Run: headless pygame with SDL's dummy video driver; simulated clock (each Clock.tick advances the game by its frame time, no real sleeping); random seed 0; keys injected as events and as key.get_pressed() state; no mouse input.
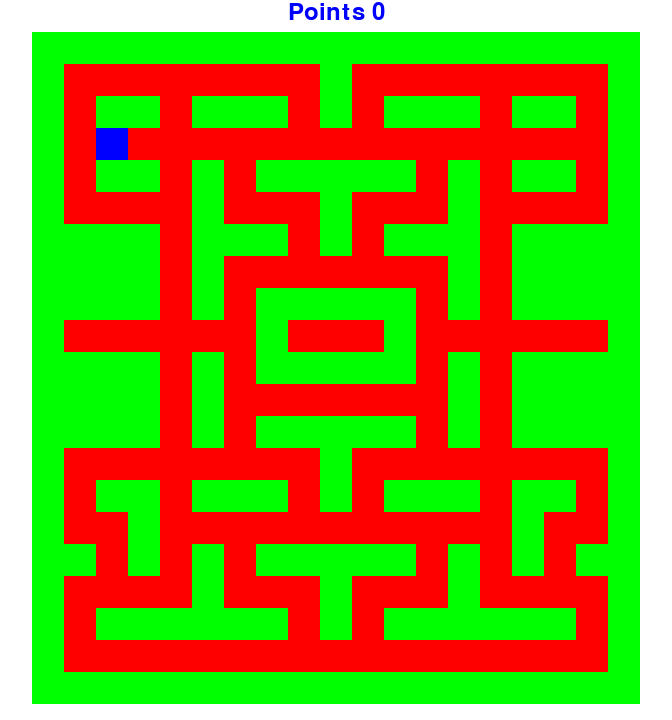
Frame 1 of 4 · flips 1–60 · no input
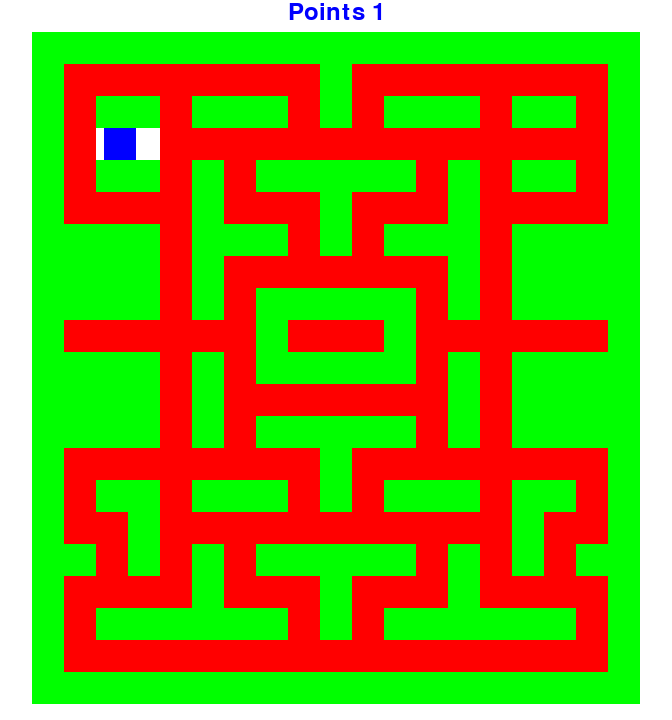
Frame 2 of 4 · flips 61–180 · tapped SPACE, RETURN · held RIGHT (→), D
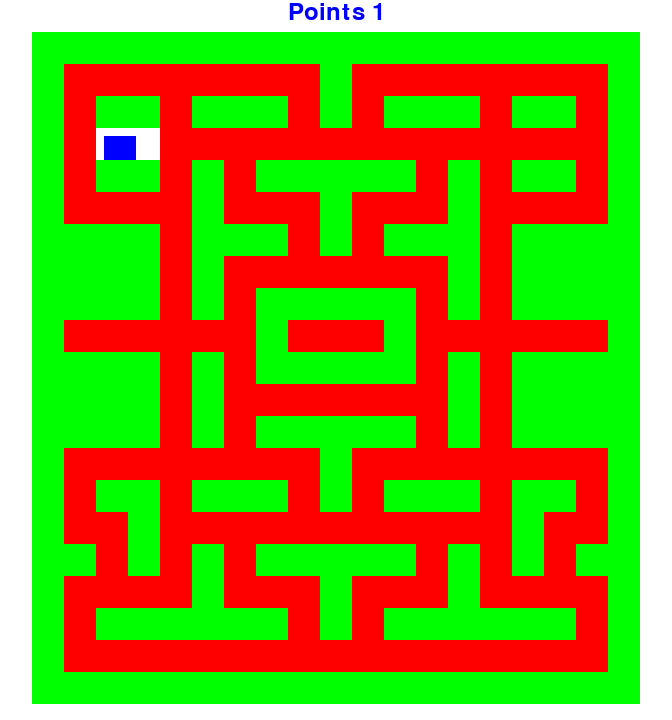
Frame 3 of 4 · flips 181–300 · held DOWN (↓), S
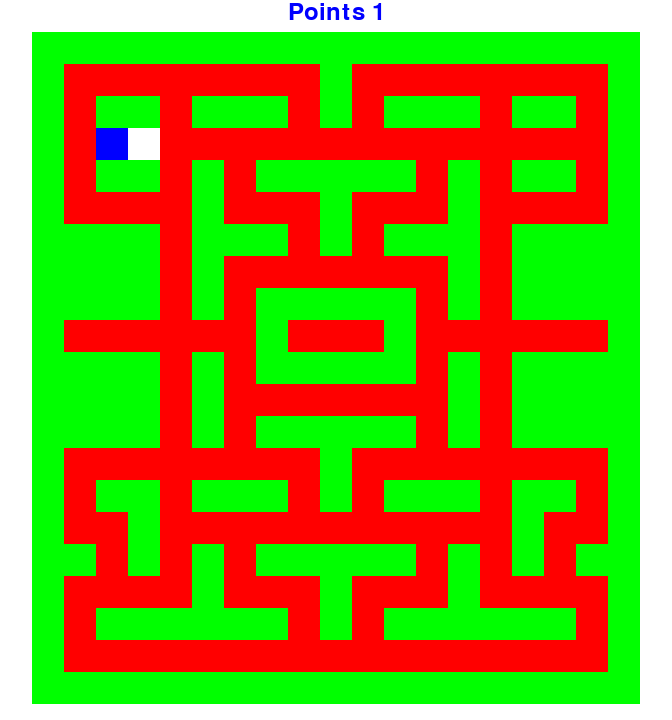
Frame 4 of 4 · flips 301–420 · held LEFT (←), A, UP (↑), W

The pygame program that drew these frames:

import pygame
import os, sys
from pygame.locals import *

BLUE = (0,0,255)
RED = (255,0,0)
GREEN = (0,255,0)



class MainGame:

    def __init__(self,width=672,height=720):
        pygame.init()
        self.width = width
        self.height = height
        self.screen = pygame.display.set_mode((self.width,self.height))

    def GameLoop(self):
        self.LoadSprites();
        pygame.key.set_repeat(500, 30)
        self.background = pygame.Surface(self.screen.get_size())
        self.background = self.background.convert()
        self.background.fill((255,255,255))
        
        while 1:
            for event in pygame.event.get():
                if event.type == pygame.QUIT:
                    sys.exit()
                elif event.type == KEYDOWN:
                    if ((event.key == K_RIGHT)
                    or (event.key == K_LEFT)
                    or (event.key == K_UP)
                    or (event.key == K_DOWN)):
                        self.player.move(event.key)

            Collide1 = pygame.sprite.spritecollide(self.player,self.point_sprites,True)
            self.player.points = self.player.points + len(Collide1)

            
            self.screen.blit(self.background, (0, 0))
            if pygame.font:
                font = pygame.font.Font(None,36)
                text = font.render("Points %s" % self.player.points,1,(0,0,255))
                textpos = text.get_rect(centerx=self.width/2)
                self.screen.blit(text,textpos)
            

            self.all_sprites.update()
            self.all_sprites.draw(self.screen)
            pygame.display.flip()

    def LoadSprites(self):

        level = [
            "                     ",
            " 1111111111111111111 ",
            " 1000000001000000001 ",
            " 1011011101011101101 ",
            " 1020000000000000001 ",
            " 1011010111110101101 ",
            " 1000010001000100001 ",
            " 1111011101011101111 ",
            " 1111010000000101111 ",
            " 1111010111110101111 ",
            " 1000000100010000001 ",
            " 1111010111110101111 ",
            " 1111010000000101111 ",
            " 1111010111110101111 ",
            " 1000000001000000001 ",
            " 1011011101011101101 ",
            " 1001000000000001001 ",
            " 1101010111110101011 ",
            " 1000010001000100001 ",
            " 1011111101011111101 ",
            " 1000000000000000001 ",
            " 1111111111111111111 ",
            "                     "
            ]


        self.all_sprites = pygame.sprite.Group()
        self.point_sprites = pygame.sprite.Group()
        self.wall_sprites = pygame.sprite.Group()
        self.player_sprites = pygame.sprite.Group()
        self.Swidth = 32

        for y, row in enumerate(level):
            for x, item in enumerate(row):
                if item == '1':
                    self.wall = Wall(x*self.Swidth,y*self.Swidth,32,32)
                    self.all_sprites.add(self.wall)
                    self.wall_sprites.add(self.wall)
                elif item == '0':
                    self.point = Point(x*self.Swidth,y*self.Swidth,32,32)
                    self.all_sprites.add(self.point)
                    self.point_sprites.add(self.point)
                elif item == '2':
                    self.player = Player(x*self.Swidth,y*self.Swidth,32,32)
                    self.all_sprites.add(self.player)
                    self.player_sprites.add(self.player)
                    


class Player(pygame.sprite.Sprite):

    def __init__(self,x,y,image,color):
        pygame.sprite.Sprite.__init__(self)
        self.image = pygame.Surface([32,32])
        self.image.fill(BLUE)
        self.rect = self.image.get_rect(topleft=(x,y))
        self.points = 0
        self.x_dist = 8
        self.y_dist = 8

    def move(self, key):
        xMove = 0;
        yMove = 0;

        if (key == K_RIGHT):
            xMove = self.x_dist
        elif (key == K_LEFT):
            xMove = -self.x_dist
        elif (key == K_UP):
            yMove = -self.y_dist
        elif (key == K_DOWN):
            yMove = self.y_dist
        self.rect.move_ip(xMove,yMove);
        
        

class Point(pygame.sprite.Sprite):

    def __init__(self,x,y,image,color):
        pygame.sprite.Sprite.__init__(self)
        self.image = pygame.Surface([32,32])
        self.image.fill(RED)
        self.rect = self.image.get_rect(topleft=(x,y))

class Wall(pygame.sprite.Sprite):

    def __init__(self,x,y,image,color):
        pygame.sprite.Sprite.__init__(self)
        self.image = pygame.Surface([32,32])
        self.image.fill(GREEN)
        self.rect = self.image.get_rect(topleft=(x,y))


if __name__ == "__main__":
    MainWindow = MainGame()
    MainWindow.GameLoop()      


    
    
